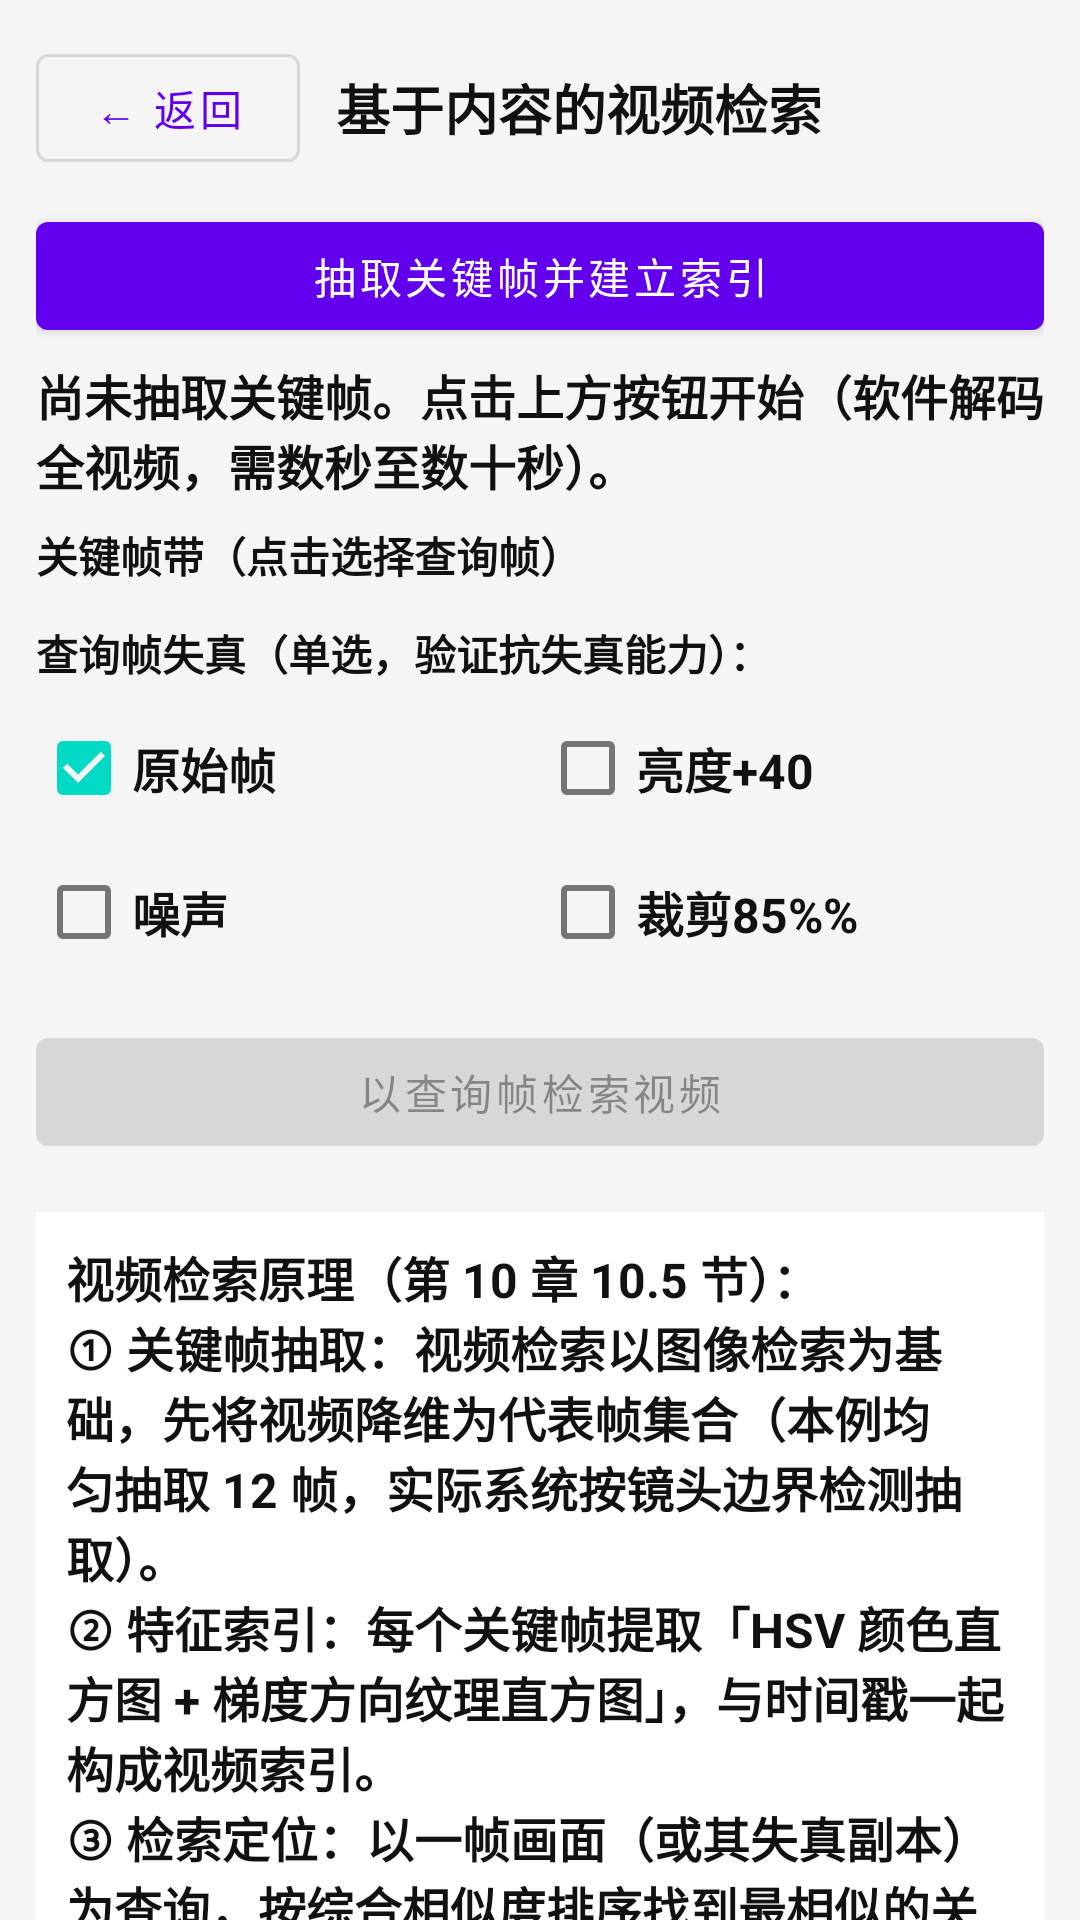

The Android layout XML behind this screen, and the referenced resources:
<!-- AndroidManifest.xml: application theme Theme.OpencvProcessing -->
<!-- res/layout/fragment_cs_video_layout.xml -->
<?xml version="1.0" encoding="utf-8"?>
<androidx.core.widget.NestedScrollView xmlns:android="http://schemas.android.com/apk/res/android"
    xmlns:app="http://schemas.android.com/apk/res-auto"
    android:layout_width="match_parent"
    android:layout_height="match_parent"
    android:background="#F5F5F5">

    <LinearLayout
        android:layout_width="match_parent"
        android:layout_height="wrap_content"
        android:orientation="vertical"
        android:padding="12dp">

        
        
        <LinearLayout
            android:layout_width="match_parent"
            android:layout_height="wrap_content"
            android:gravity="center_vertical"
            android:orientation="horizontal">

            <com.google.android.material.button.MaterialButton
                android:id="@+id/btn_back"
                style="@style/Widget.MaterialComponents.Button.OutlinedButton"
                android:layout_width="wrap_content"
                android:layout_height="wrap_content"
                android:text="@string/common_back"
                android:textAllCaps="false" />

            <TextView
                android:layout_width="0dp"
                android:layout_height="wrap_content"
                android:layout_marginStart="12dp"
                android:layout_weight="1"
                android:text="@string/cs_video_title"
                android:textColor="#111111"
                android:textSize="18sp"
                android:textStyle="bold" />
        </LinearLayout>

        
        
        <com.google.android.material.button.MaterialButton
            android:id="@+id/btn_extract"
            android:layout_width="match_parent"
            android:layout_height="wrap_content"
            android:layout_marginTop="8dp"
            android:text="@string/cs_btn_extract"
            android:textAllCaps="false" />

        <TextView
            android:id="@+id/tv_status"
            android:layout_width="match_parent"
            android:layout_height="wrap_content"
            android:layout_marginTop="4dp"
            android:text="@string/cs_video_status_idle"
            android:textColor="#111111"
            android:textSize="16sp"
            android:textStyle="bold" />

        <ProgressBar
            android:id="@+id/progress"
            style="@style/Widget.AppCompat.ProgressBar.Horizontal"
            android:layout_width="match_parent"
            android:layout_height="wrap_content"
            android:layout_marginTop="4dp"
            android:visibility="gone" />

        
        
        <TextView
            android:layout_width="match_parent"
            android:layout_height="wrap_content"
            android:layout_marginTop="8dp"
            android:text="@string/cs_keyframe_strip"
            android:textColor="#111111"
            android:textSize="14sp"
            android:textStyle="bold" />

        <HorizontalScrollView
            android:layout_width="match_parent"
            android:layout_height="wrap_content"
            android:layout_marginTop="4dp"
            android:scrollbars="horizontal">

            <LinearLayout
                android:id="@+id/layout_keyframes"
                android:layout_width="wrap_content"
                android:layout_height="wrap_content"
                android:orientation="horizontal" />
        </HorizontalScrollView>

        
        
        <TextView
            android:layout_width="match_parent"
            android:layout_height="wrap_content"
            android:layout_marginTop="8dp"
            android:text="@string/cs_query_distortion"
            android:textColor="#111111"
            android:textSize="14sp"
            android:textStyle="bold" />

        <LinearLayout
            android:layout_width="match_parent"
            android:layout_height="wrap_content"
            android:layout_marginTop="4dp"
            android:orientation="horizontal">

            <com.google.android.material.checkbox.MaterialCheckBox
                android:id="@+id/cb_dist_none"
                android:layout_width="0dp"
                android:layout_height="wrap_content"
                android:layout_weight="1"
                android:checked="true"
                android:minWidth="0dp"
                android:text="@string/cs_dist_none"
                android:textColor="#111111"
                android:textSize="16sp"
                android:textStyle="bold" />

            <com.google.android.material.checkbox.MaterialCheckBox
                android:id="@+id/cb_dist_bright"
                android:layout_width="0dp"
                android:layout_height="wrap_content"
                android:layout_weight="1"
                android:minWidth="0dp"
                android:text="@string/cs_dist_bright"
                android:textColor="#111111"
                android:textSize="16sp"
                android:textStyle="bold" />
        </LinearLayout>

        <LinearLayout
            android:layout_width="match_parent"
            android:layout_height="wrap_content"
            android:orientation="horizontal">

            <com.google.android.material.checkbox.MaterialCheckBox
                android:id="@+id/cb_dist_noise"
                android:layout_width="0dp"
                android:layout_height="wrap_content"
                android:layout_weight="1"
                android:minWidth="0dp"
                android:text="@string/cs_dist_noise"
                android:textColor="#111111"
                android:textSize="16sp"
                android:textStyle="bold" />

            <com.google.android.material.checkbox.MaterialCheckBox
                android:id="@+id/cb_dist_crop"
                android:layout_width="0dp"
                android:layout_height="wrap_content"
                android:layout_weight="1"
                android:minWidth="0dp"
                android:text="@string/cs_dist_crop"
                android:textColor="#111111"
                android:textSize="16sp"
                android:textStyle="bold" />
        </LinearLayout>

        
        
        <com.google.android.material.button.MaterialButton
            android:id="@+id/btn_search"
            android:layout_width="match_parent"
            android:layout_height="wrap_content"
            android:layout_marginTop="12dp"
            android:enabled="false"
            android:text="@string/cs_btn_search_video"
            android:textAllCaps="false" />

        
        
        <TextView
            android:id="@+id/tv_result_title"
            android:layout_width="match_parent"
            android:layout_height="wrap_content"
            android:layout_marginTop="12dp"
            android:text="@string/cs_video_result_title"
            android:textColor="#111111"
            android:textSize="16sp"
            android:textStyle="bold"
            android:visibility="gone" />

        <LinearLayout
            android:id="@+id/layout_results"
            android:layout_width="match_parent"
            android:layout_height="wrap_content"
            android:layout_marginTop="4dp"
            android:orientation="vertical" />

        
        
        <TextView
            android:layout_width="match_parent"
            android:layout_height="wrap_content"
            android:layout_marginTop="12dp"
            android:background="#FFFFFF"
            android:padding="10dp"
            android:text="@string/cs_video_formula"
            android:textColor="#111111"
            android:textSize="16sp"
            android:textStyle="bold" />

    </LinearLayout>
</androidx.core.widget.NestedScrollView>
<!-- resources referenced by this layout -->
<resources>
  <string name="common_back">← 返回</string>
  <string name="cs_btn_extract">抽取关键帧并建立索引</string>
  <string name="cs_btn_search_video">以查询帧检索视频</string>
  <string name="cs_dist_bright">亮度+40</string>
  <string name="cs_dist_crop">裁剪85%%</string>
  <string name="cs_dist_noise">噪声</string>
  <string name="cs_dist_none">原始帧</string>
  <string name="cs_keyframe_strip">关键帧带（点击选择查询帧）</string>
  <string name="cs_query_distortion">查询帧失真（单选，验证抗失真能力）：</string>
  <string name="cs_video_formula">视频检索原理（第 10 章 10.5 节）：\n① 关键帧抽取：视频检索以图像检索为基础，先将视频降维为代表帧集合（本例均匀抽取 12 帧，实际系统按镜头边界检测抽取）。\n② 特征索引：每个关键帧提取「HSV 颜色直方图 + 梯度方向纹理直方图」，与时间戳一起构成视频索引。\n③ 检索定位：以一帧画面（或其失真副本）为查询，按综合相似度排序找到最相似的关键帧，其时间戳即为目标内容在视频中的位置——这是「以图搜视频」的基本原理。\n④ 鲁棒性：亮度/噪声/裁剪失真下颜色与纹理特征仅发生小幅扰动，Top-1 命中应仍为查询帧的来源关键帧。</string>
  <string name="cs_video_result_title">检索结果（Top-K 命中关键帧）</string>
  <string name="cs_video_status_idle">尚未抽取关键帧。点击上方按钮开始（软件解码全视频，需数秒至数十秒）。</string>
  <string name="cs_video_title">基于内容的视频检索</string>
  <style name="Theme.OpencvProcessing" parent="Theme.MaterialComponents.DayNight.DarkActionBar">
          
          <item name="colorPrimary">@color/purple_500</item>
          <item name="colorPrimaryVariant">@color/purple_700</item>
          <item name="colorOnPrimary">@color/white</item>
          
          <item name="colorSecondary">@color/teal_200</item>
          <item name="colorSecondaryVariant">@color/teal_700</item>
          <item name="colorOnSecondary">@color/black</item>
          
          <item name="android:statusBarColor">?attr/colorPrimaryVariant</item>
          
      </style>
  <color name="purple_500">#FF6200EE</color>
  <color name="purple_700">#FF3700B3</color>
  <color name="white">#FFFFFFFF</color>
  <color name="teal_200">#FF03DAC5</color>
  <color name="teal_700">#FF018786</color>
  <color name="black">#FF000000</color>
</resources>
